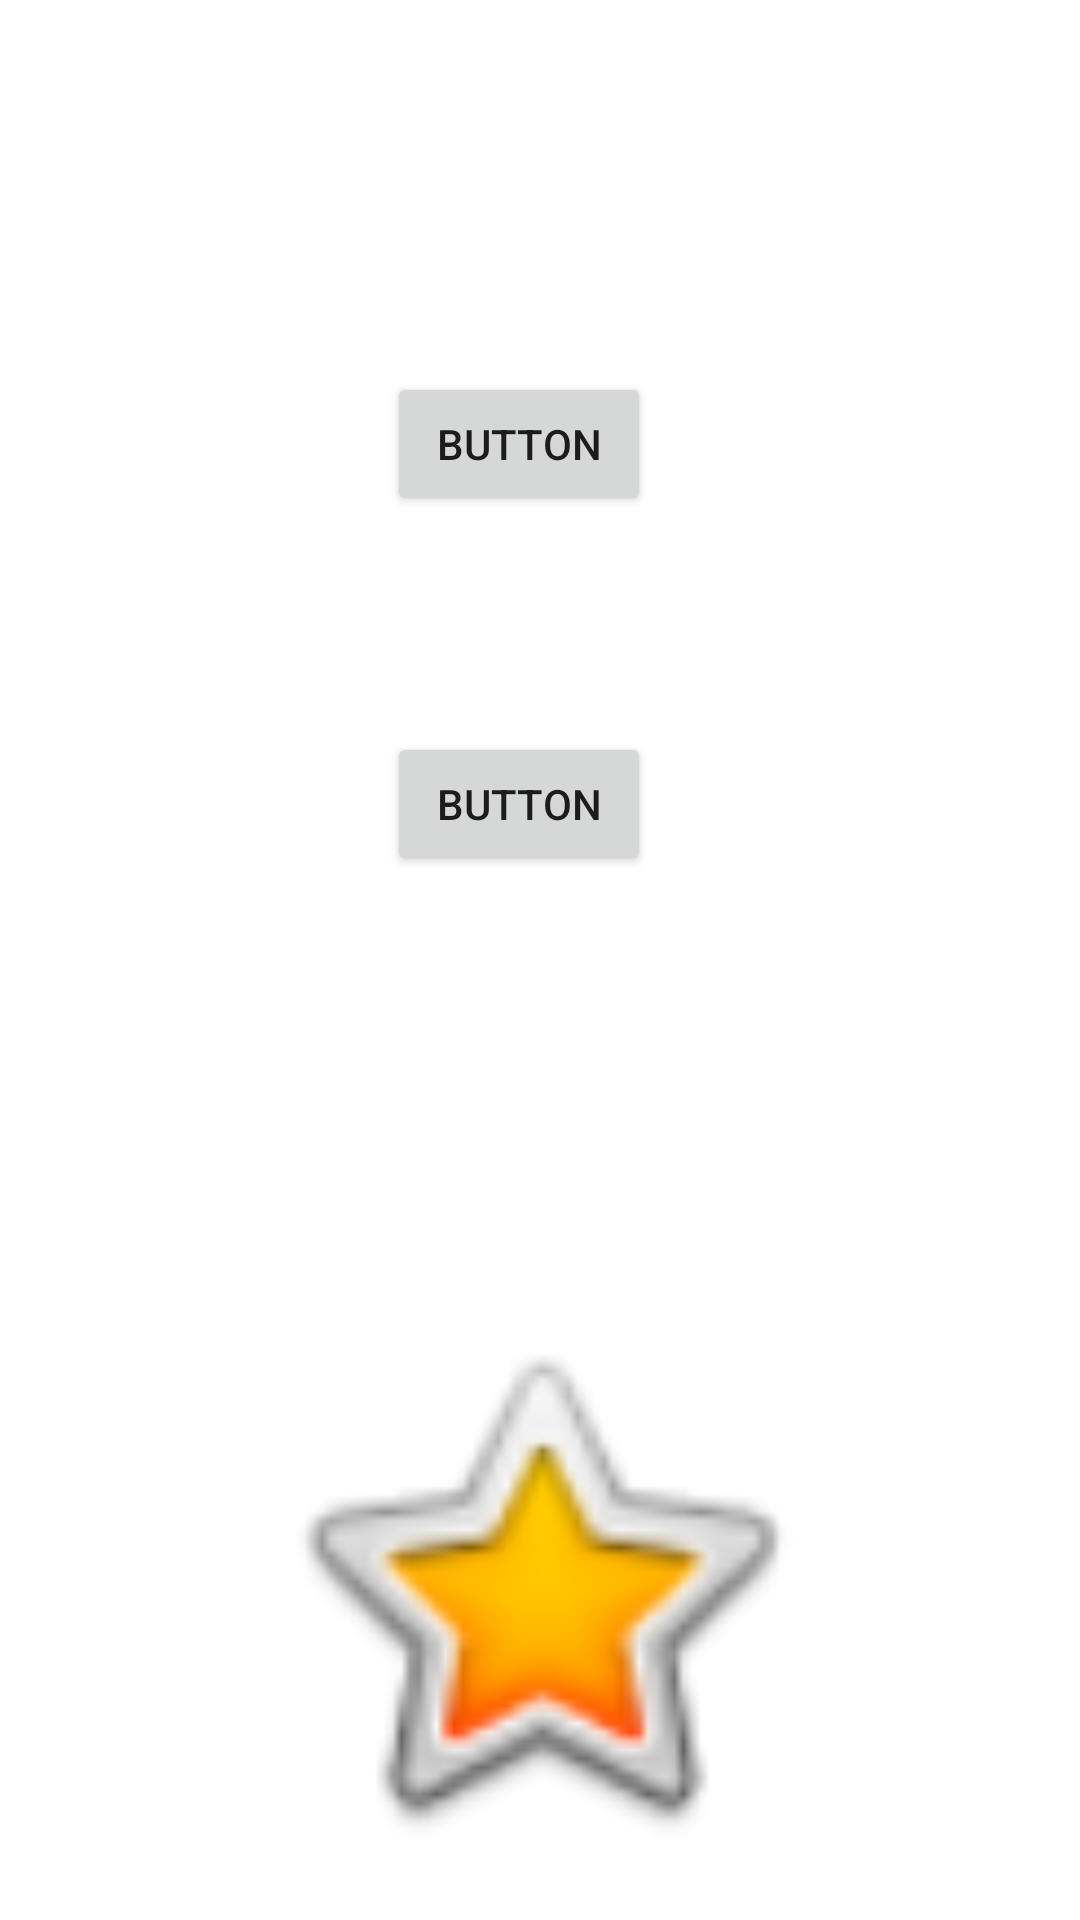

Reconstruct the res/layout file that produces this screen, plus the resources it refers to.
<!-- AndroidManifest.xml: application theme Theme.ControlVer -->
<!-- res/layout/activity_main.xml -->
<?xml version="1.0" encoding="utf-8"?>
<androidx.constraintlayout.widget.ConstraintLayout xmlns:android="http://schemas.android.com/apk/res/android"
    xmlns:app="http://schemas.android.com/apk/res-auto"
    xmlns:tools="http://schemas.android.com/tools"
    android:layout_width="match_parent"
    android:layout_height="match_parent"
    tools:context=".MainActivity">

    <Button
        android:id="@+id/button2"
        android:layout_width="wrap_content"
        android:layout_height="wrap_content"
        android:layout_marginTop="244dp"
        android:text="Button"
        app:layout_constraintEnd_toEndOf="parent"
        app:layout_constraintHorizontal_bias="0.474"
        app:layout_constraintStart_toStartOf="parent"
        app:layout_constraintTop_toTopOf="parent" />

    <Button
        android:id="@+id/button"
        android:layout_width="wrap_content"
        android:layout_height="wrap_content"
        android:layout_marginTop="124dp"
        android:text="Button"
        app:layout_constraintEnd_toEndOf="parent"
        app:layout_constraintHorizontal_bias="0.474"
        app:layout_constraintStart_toStartOf="parent"
        app:layout_constraintTop_toTopOf="parent" />

    <ImageView
        android:id="@+id/imageView"
        android:layout_width="188dp"
        android:layout_height="218dp"
        android:layout_marginTop="420dp"
        app:layout_constraintEnd_toEndOf="parent"
        app:layout_constraintHorizontal_bias="0.497"
        app:layout_constraintStart_toStartOf="parent"
        app:layout_constraintTop_toTopOf="parent"
        app:srcCompat="@android:drawable/btn_star_big_on" />

</androidx.constraintlayout.widget.ConstraintLayout>
<!-- resources referenced by this layout -->
<resources>
  <style name="Theme.ControlVer" parent="Theme.MaterialComponents.DayNight.DarkActionBar">
          
          <item name="colorPrimary">@color/purple_500</item>
          <item name="colorPrimaryVariant">@color/purple_700</item>
          <item name="colorOnPrimary">@color/white</item>
          
          <item name="colorSecondary">@color/teal_200</item>
          <item name="colorSecondaryVariant">@color/teal_700</item>
          <item name="colorOnSecondary">@color/black</item>
          
          <item name="android:statusBarColor" tools:targetApi="l">?attr/colorPrimaryVariant</item>
          
      </style>
  <!-- not gathered from this repository: default colours our renderer supplied (Android Studio template values) -->
  <color name="purple_500">#FF6200EE</color>
  <color name="purple_700">#FF3700B3</color>
  <color name="teal_200">#FF03DAC5</color>
  <color name="teal_700">#FF018786</color>
  <color name="black">#FF000000</color>
  <color name="white">#FFFFFFFF</color>
</resources>
